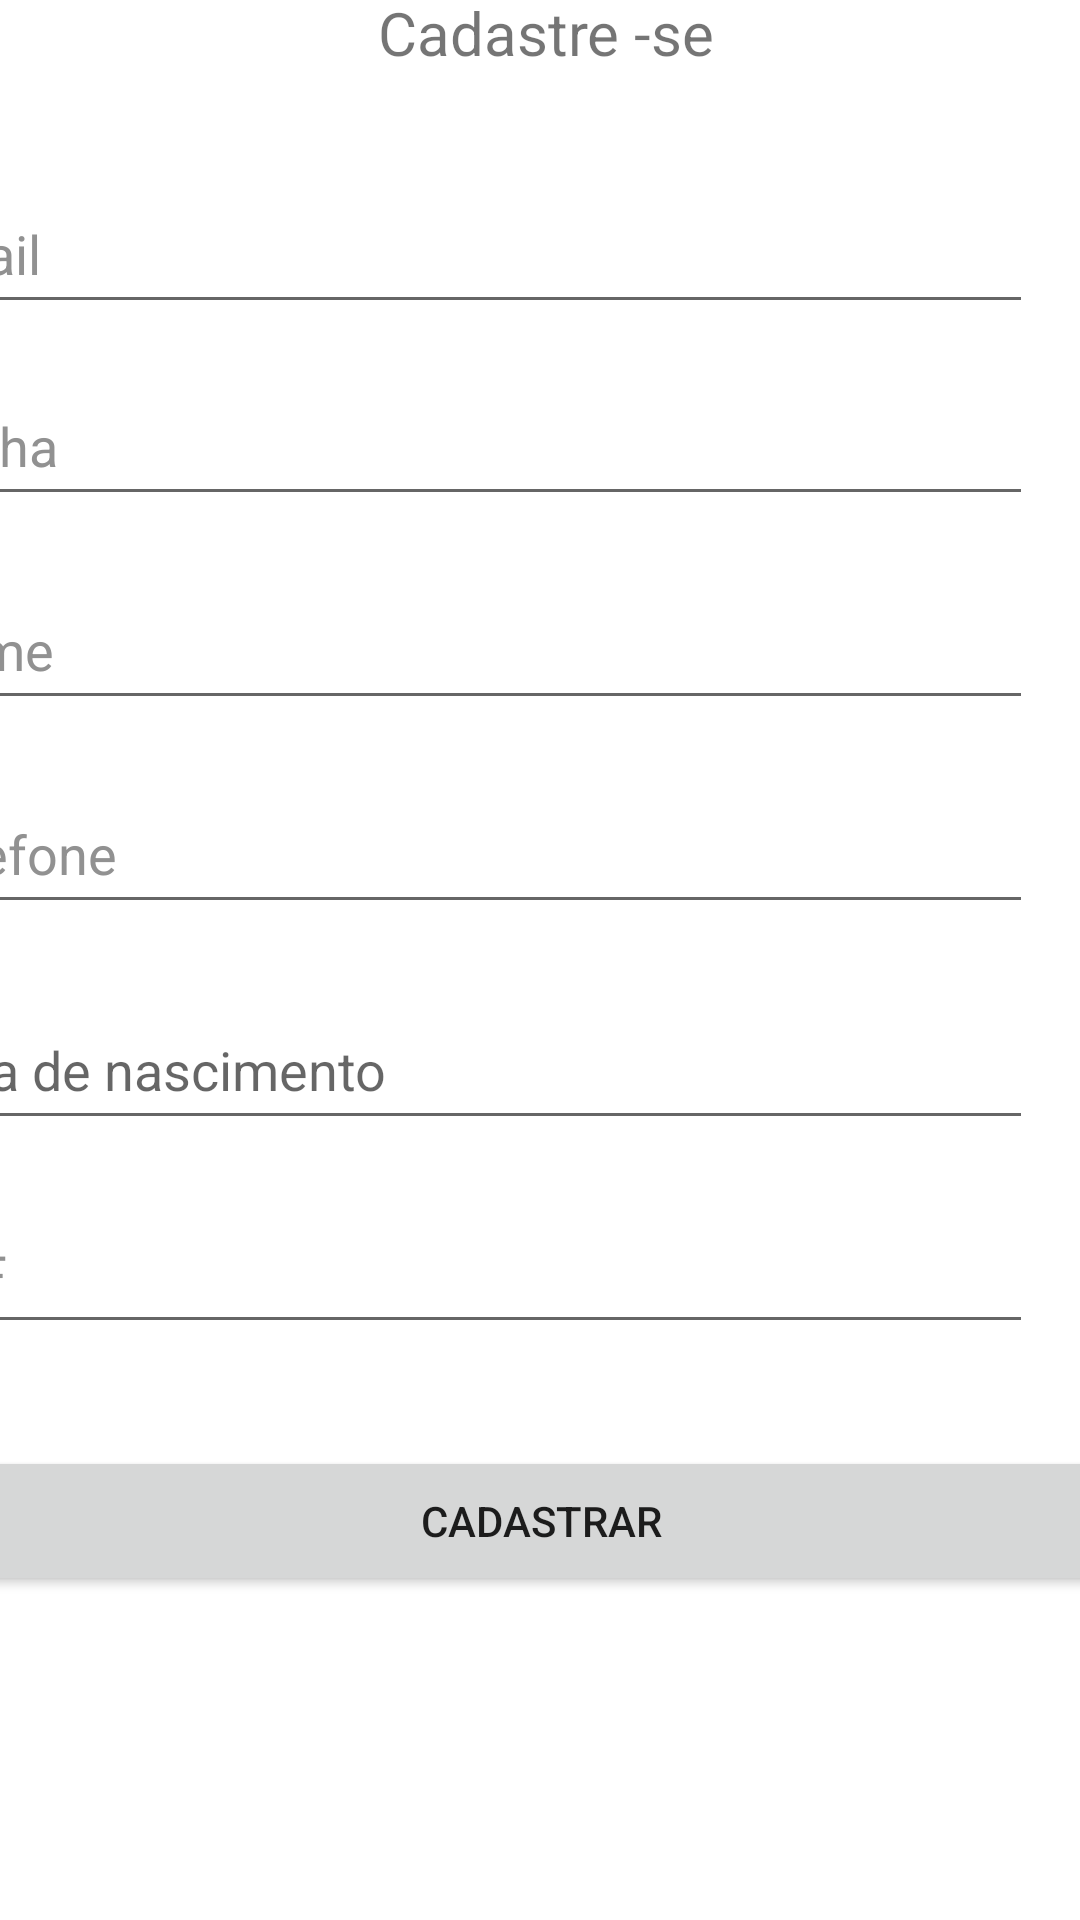

The Android layout XML behind this screen, and the referenced resources:
<!-- AndroidManifest.xml: application theme Theme.Projetodesenvolvimentomobile -->
<!-- res/layout/activity_cadastro.xml -->
<?xml version="1.0" encoding="utf-8"?>
<androidx.constraintlayout.widget.ConstraintLayout xmlns:android="http://schemas.android.com/apk/res/android"
    xmlns:app="http://schemas.android.com/apk/res-auto"
    xmlns:tools="http://schemas.android.com/tools"
    android:layout_width="match_parent"
    android:layout_height="match_parent"
    tools:context=".cadastro">

    <Button
        android:id="@+id/btnCadastroCadastrar"
        android:layout_width="379dp"
        android:layout_height="50dp"
        android:layout_marginStart="8dp"
        android:layout_marginEnd="8dp"
        android:layout_marginBottom="108dp"
        android:text="Cadastrar"
        app:layout_constraintBottom_toBottomOf="parent"
        app:layout_constraintEnd_toEndOf="parent"
        app:layout_constraintStart_toStartOf="parent"
        app:strokeColor="#03A9F4" />

    <TextView
        android:id="@+id/textView3"
        android:layout_width="155dp"
        android:layout_height="21dp"
        android:layout_marginTop="644dp"
        android:text="Termos de Uso"
        android:textAlignment="center"
        android:textSize="14sp"
        app:layout_constraintEnd_toEndOf="parent"
        app:layout_constraintStart_toStartOf="parent"
        app:layout_constraintTop_toTopOf="parent" />

    <EditText
        android:id="@+id/telefone"
        android:layout_width="379dp"
        android:layout_height="50dp"
        android:layout_marginStart="16dp"
        android:layout_marginTop="32dp"
        android:layout_marginEnd="16dp"
        android:layout_marginBottom="332dp"
        android:ems="10"
        android:hint="Telefone"
        android:inputType="textPersonName"
        android:textColor="#000000"
        android:textColorHint="#919191"
        app:layout_constraintBottom_toBottomOf="parent"
        app:layout_constraintEnd_toEndOf="parent"
        app:layout_constraintHorizontal_bias="1.0"
        app:layout_constraintStart_toStartOf="parent"
        app:layout_constraintTop_toBottomOf="@+id/editTextLoginEmail"
        app:layout_constraintVertical_bias="0.34" />

    <TextView
        android:id="@+id/textView2"
        android:layout_width="153dp"
        android:layout_height="31dp"
        android:layout_marginBottom="612dp"
        android:text="Cadastre -se"
        android:textAlignment="center"
        android:textSize="20sp"
        app:layout_constraintBottom_toBottomOf="parent"
        app:layout_constraintEnd_toEndOf="parent"
        app:layout_constraintHorizontal_bias="0.511"
        app:layout_constraintStart_toStartOf="parent" />

    <EditText
        android:id="@+id/email"
        android:layout_width="379dp"
        android:layout_height="50dp"
        android:layout_marginStart="16dp"
        android:layout_marginTop="32dp"
        android:layout_marginEnd="16dp"
        android:layout_marginBottom="532dp"
        android:ems="10"
        android:hint="Email"
        android:inputType="textPersonName"
        android:textColorHint="#919191"
        app:layout_constraintBottom_toBottomOf="parent"
        app:layout_constraintEnd_toEndOf="parent"
        app:layout_constraintHorizontal_bias="1.0"
        app:layout_constraintStart_toStartOf="parent"
        app:layout_constraintTop_toBottomOf="@+id/textView"
        app:layout_constraintVertical_bias="0.0" />

    <EditText
        android:id="@+id/cpf"
        android:layout_width="379dp"
        android:layout_height="50dp"
        android:layout_marginStart="16dp"
        android:layout_marginTop="24dp"
        android:layout_marginEnd="16dp"
        android:layout_marginBottom="192dp"
        android:ems="10"
        android:hint="CPF"
        android:inputType="textPersonName"
        android:textColor="#000000"
        android:textColorHint="#919191"
        app:layout_constraintBottom_toBottomOf="parent"
        app:layout_constraintEnd_toEndOf="parent"
        app:layout_constraintHorizontal_bias="1.0"
        app:layout_constraintStart_toStartOf="parent"
        app:layout_constraintTop_toBottomOf="@+id/editTextLoginEmail"
        app:layout_constraintVertical_bias="0.34" />

    <ImageButton
        android:id="@+id/imageButton4"
        android:layout_width="wrap_content"
        android:layout_height="wrap_content"
        android:layout_marginBottom="612dp"
        android:background="@color/white"
        android:contentDescription="@string/btnVoltar"
        android:minWidth="48dp"
        android:minHeight="48dp"
        app:layout_constraintBottom_toBottomOf="parent"
        app:layout_constraintEnd_toEndOf="parent"
        app:layout_constraintHorizontal_bias="0.052"
        app:layout_constraintStart_toStartOf="parent"
        app:srcCompat="@drawable/voltar" />

    <EditText
        android:id="@+id/nome"
        android:layout_width="379dp"
        android:layout_height="50dp"
        android:layout_marginStart="16dp"
        android:layout_marginTop="32dp"
        android:layout_marginEnd="16dp"
        android:layout_marginBottom="400dp"
        android:ems="10"
        android:hint="Nome"
        android:inputType="textPersonName"
        android:textColorHint="#919191"
        app:layout_constraintBottom_toBottomOf="parent"
        app:layout_constraintEnd_toEndOf="parent"
        app:layout_constraintHorizontal_bias="1.0"
        app:layout_constraintStart_toStartOf="parent"
        app:layout_constraintTop_toBottomOf="@+id/textView"
        app:layout_constraintVertical_bias="0.0" />

    <EditText
        android:id="@+id/senha"
        android:layout_width="379dp"
        android:layout_height="50dp"
        android:layout_marginStart="16dp"
        android:layout_marginTop="32dp"
        android:layout_marginEnd="16dp"
        android:layout_marginBottom="468dp"
        android:ems="10"
        android:hint="Senha"
        android:inputType="textPersonName"
        android:textColor="#000000"
        android:textColorHint="#919191"
        app:layout_constraintBottom_toBottomOf="parent"
        app:layout_constraintEnd_toEndOf="parent"
        app:layout_constraintHorizontal_bias="1.0"
        app:layout_constraintStart_toStartOf="parent"
        app:layout_constraintTop_toBottomOf="@+id/editTextLoginEmail"
        app:layout_constraintVertical_bias="0.34" />

    <EditText
        android:id="@+id/data"
        android:layout_width="379dp"
        android:layout_height="50dp"
        android:layout_marginStart="16dp"
        android:layout_marginEnd="16dp"
        android:layout_marginBottom="260dp"
        android:ems="10"
        android:hint="Data de nascimento"
        android:inputType="date"
        app:layout_constraintBottom_toBottomOf="parent"
        app:layout_constraintEnd_toEndOf="parent"
        app:layout_constraintHorizontal_bias="1.0"
        app:layout_constraintStart_toStartOf="parent" />

</androidx.constraintlayout.widget.ConstraintLayout>
<!-- resources referenced by this layout -->
<resources>
  <string name="btnVoltar">voltar</string>
  <style name="Theme.Projetodesenvolvimentomobile" parent="Theme.MaterialComponents.DayNight.DarkActionBar">
          
          <item name="colorPrimary">@color/purple_500</item>
          <item name="colorPrimaryVariant">@color/purple_700</item>
          <item name="colorOnPrimary">@color/white</item>
          
          <item name="colorSecondary">@color/teal_200</item>
          <item name="colorSecondaryVariant">@color/teal_700</item>
          <item name="colorOnSecondary">@color/black</item>
          
          <item name="android:statusBarColor">?attr/colorPrimaryVariant</item>
          
      </style>
  <!-- not gathered from this repository: default colours our renderer supplied (Android Studio template values) -->
  <color name="purple_500">#FF6200EE</color>
  <color name="purple_700">#FF3700B3</color>
  <color name="teal_200">#FF03DAC5</color>
  <color name="teal_700">#FF018786</color>
  <color name="black">#FF000000</color>
  <color name="white">#FFFFFFFF</color>
</resources>
